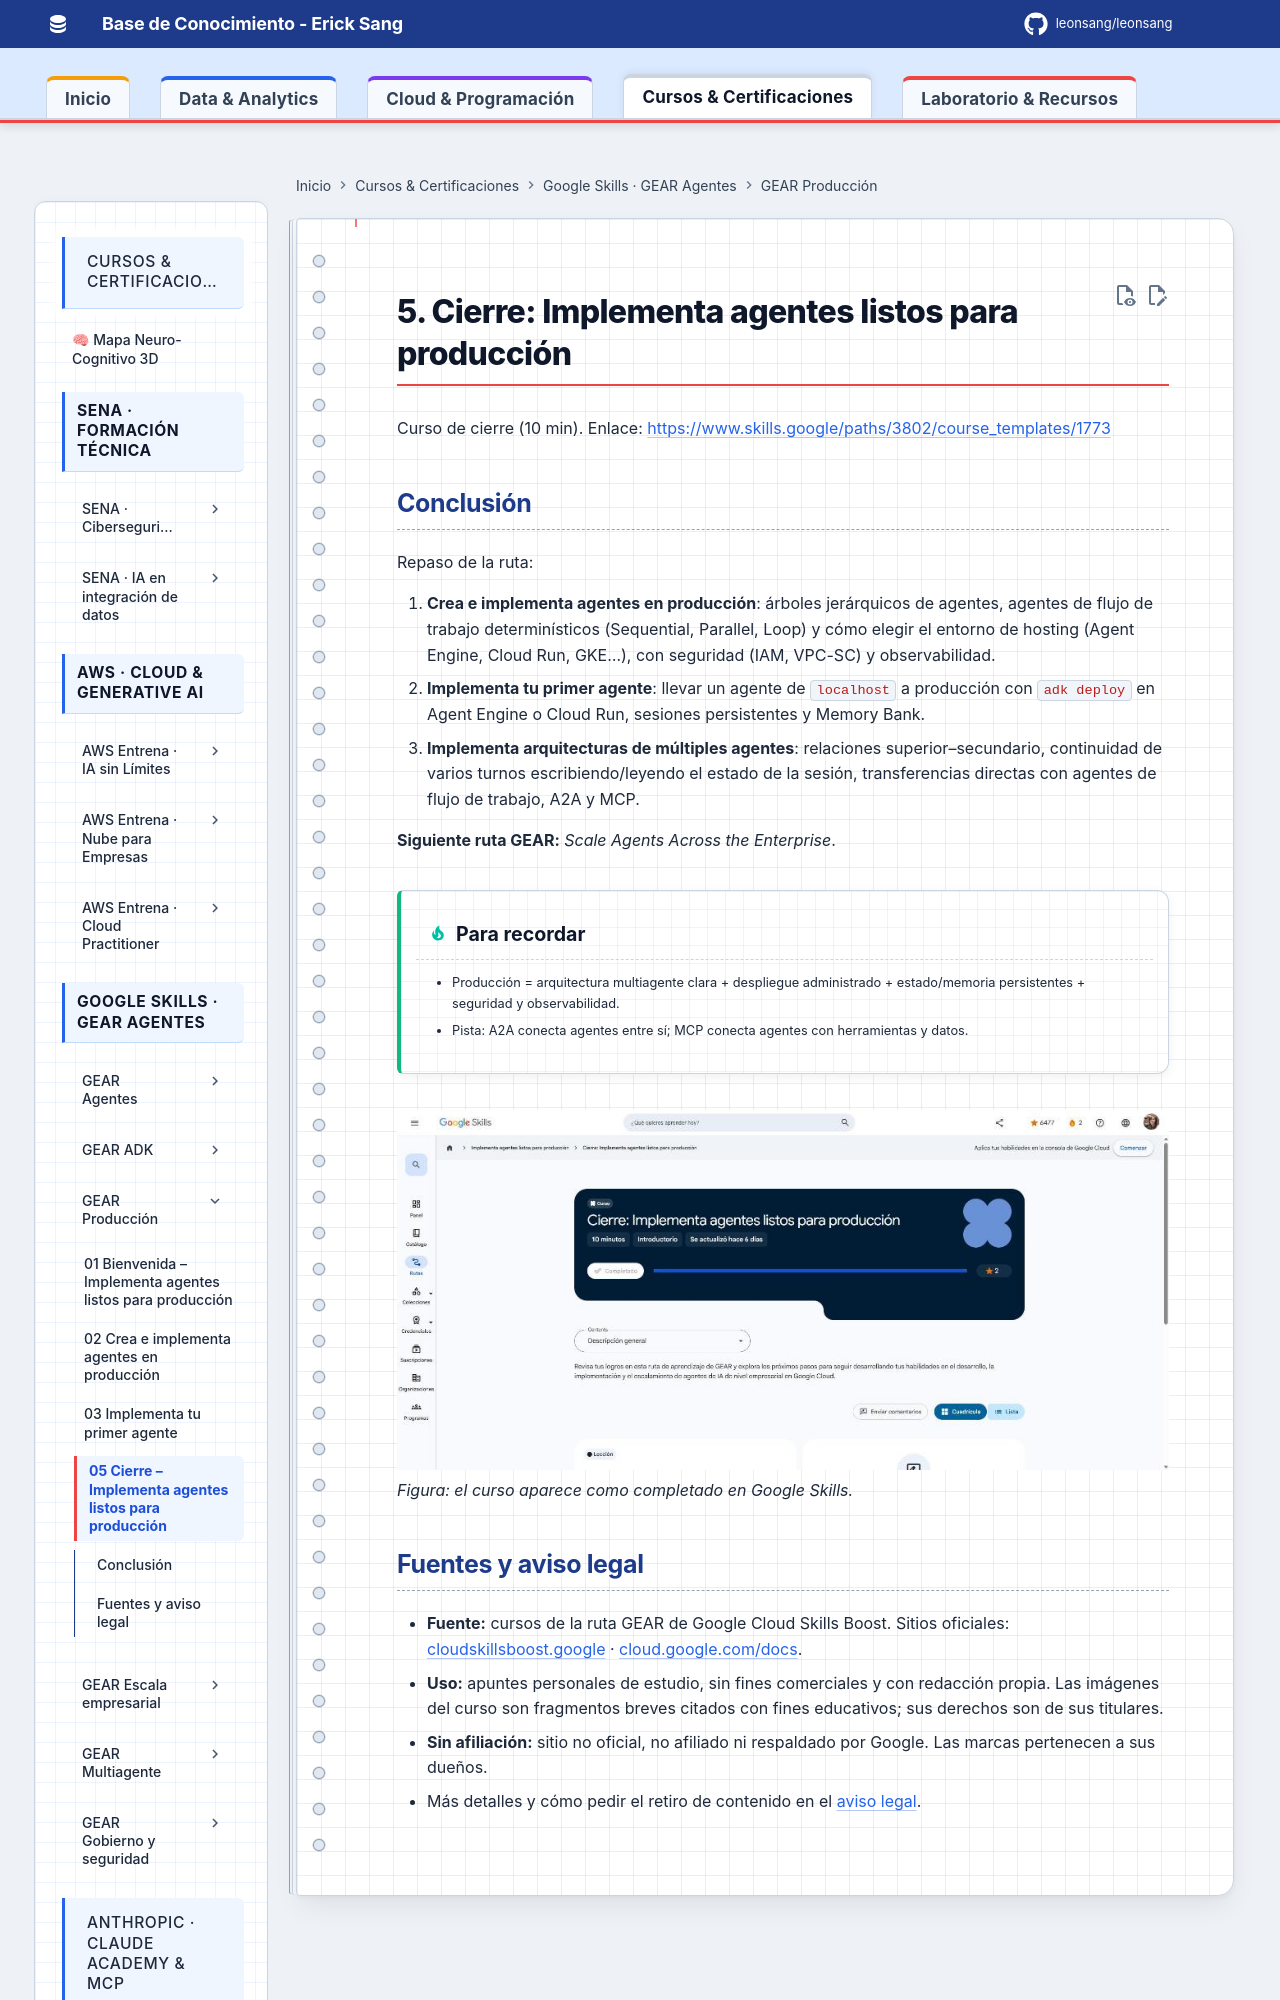

repository: Leonsang/Leonsang · page: cursos/google-gear-produccion/05-cierre/index.html · generator: mkdocs

# 5. Cierre: Implementa agentes listos para producción

Curso de cierre (10 min). Enlace: <https://www.skills.google/paths/3802/course_templates/1773>

## Conclusión

Repaso de la ruta:

1. **Crea e implementa agentes en producción**: árboles jerárquicos de agentes, agentes de flujo de trabajo determinísticos (Sequential, Parallel, Loop) y cómo elegir el entorno de hosting (Agent Engine, Cloud Run, GKE…), con seguridad (IAM, VPC-SC) y observabilidad.
2. **Implementa tu primer agente**: llevar un agente de `localhost` a producción con `adk deploy` en Agent Engine o Cloud Run, sesiones persistentes y Memory Bank.
3. **Implementa arquitecturas de múltiples agentes**: r
